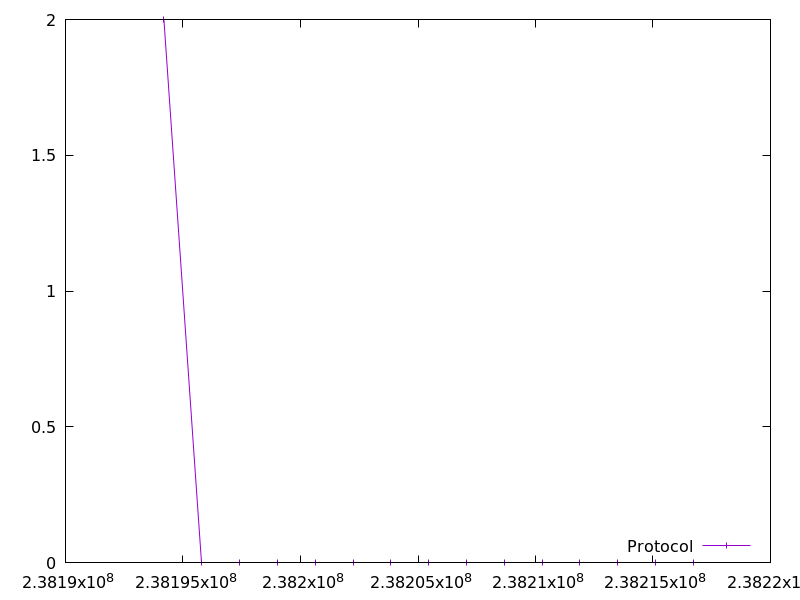

Values plotted in this chart, from the file beside it:
238194187.267503, 2.0
238195797, 0.0
238197407, 0.0
238199017, 0.0
238200627, 0.0
238202237, 0.0
238203846, 0.0
238205455, 0.0
238207065, 0.0
238208674, 0.0
238210283, 0.0
238211892, 0.0
238213502, 0.0
238215110, 0.0
238216721, 0.0
